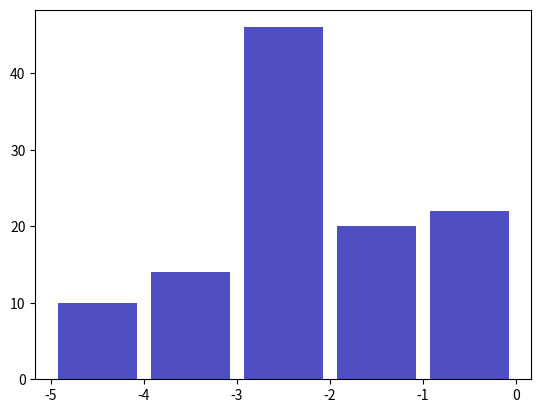

Python code for this plot:
import numpy as np
import random
import itertools
import matplotlib.pyplot as plt

class evolutionIndirectReciprocitySimulation:

    nodes = []
    validNodeIds = []

    def __init__(self, numNodes, numInteractions, numGenerations, initialScore=0,
                 benefit=1, cost=0.1, strategyLimits=[-5,6], scoreLimits=[-5,5], mutation=False):

        # todo - scores between -5:+5
        # todo strategies between -5:+6 => -5=uncond cooperaters ; +6=uncond defectors
        # todo -> find out, Are costs and benefits updated during runtime? (original paper end of legend of fig 1)

        self.numNodes = numNodes
        self.numInteractions = numInteractions
        self.numGenerations = numGenerations

        self.initialScore = initialScore

        self.payoffBenefit = benefit
        self.payoffCost = cost
        self.strategyLimits = strategyLimits
        self.scoreLimits = scoreLimits
        assert(benefit > cost)

        self.idIterator = 0

        self.initiateNodes()

    def runSimulation(self):
        logs = []
        print('=====    Initiating simulation   ======')
        for i in range(self.numGenerations):
            print('-- Generation {} --'.format(i))
            l = self.runGeneration()
            logs.append(l)

            # self.printPayoffs()
            self.reproduce()

        print('== Logging ==')
        self.logs(logs)

    def runGeneration(self):
        interactionPairs = self.pickInteractionPairs(self.nodes, self.numInteractions)
        for pair in interactionPairs:
            self.runInteraction(pair)

        # print(self.nodes)
        return {}

    def runInteraction(self, pair):
        donner = pair[0]
        recipient = pair[1]
        score = self.checkRecipientScore(recipient)

        if score >= donner['strategy']:      # Each node has its own strategy
            # Cooperate
            if[donner['score'] < self.scoreLimits[1]]:
                donner['score'] += 1
            donner['payoff'] -= self.payoffCost
            donner['payoff'] += self.payoffBenefit

            # [redacted]
            '''donner['score'] += 0.1
            recipient['score'] += 0.1'''


        else:
            # Deflect
            if[donner['score'] > self.scoreLimits[0]]:
                donner['score'] -= 1


        return

    def reproduce(self):
        print('== Raising new generation ==')
        newNodes = []

        payoffs = [node['payoff'] for node in self.nodes]
        totalPayoff = 0
        for p in payoffs:
            totalPayoff += p

        numChilds = [p*self.numNodes/totalPayoff for p in payoffs]
        # print(payoffs)
        numChilds = self.round_series_retain_integer_sum(numChilds)

        for i, node in enumerate(self.nodes):

            offspring = numChilds[i]
            # print('{} - {}'.format(numChilds[i], offspring))
            # print('Reproducing {}'.format(offspring))
            for c in range(offspring):
                newNode = node.copy()
                newNode['score'] = 0
                newNode['id'] = self.idIterator
                self.idIterator += 1
                newNodes.append(newNode)
            else:
                # print('Not reproducing :( ')
                pass
        self.nodes = newNodes

        print('Size of new generation is {}'.format(len(self.nodes)))
        # print(self.nodes)

    def round_series_retain_integer_sum(self, xs):
        N = sum(xs)
        Rs = [round(x) for x in xs]
        K = N - sum(Rs)
        # assert(K == round(K))
        fs = [x - round(x) for x in xs]
        indices = [i for order, (e, i) in enumerate(reversed(sorted((e, i) for i, e in enumerate(fs)))) if order < K]
        ys = [R + 1 if i in indices else R for i, R in enumerate(Rs)]
        return ys

    def pickInteractionPairs(self, ids, numPairs):
        # todo - We should guarantee that each pair interacts once at most.
        # todo - never with the same partner twice (doesnt matter if in different roles)

        print("> Calculating interaction pairs ")

        # Generate all possible non-repeating pairs
        '''pairs = list(itertools.combinations(ids, 2))
        # Randomly shuffle these pairs
        random.shuffle(pairs)
        return pairs'''

        pairs = []
        while len(pairs) < numPairs:
            rand1 = random.choice(ids)
            rand2 = rand1
            while rand2["id"] == rand1["id"]:
                rand2 = random.choice(ids)
            pair = [rand1, rand2]
            pairs.append(pair)
        # print(pairs)
        print("- {} pairs calculated".format(len(pairs)))
        return pairs

    def checkRecipientScore(self, node):
        # Simplest case:
        return node['score']

    def logs(self, logs):
        print('== Logging Results ==')
        print(self.nodes)
        strategies = [n['strategy'] for n in self.nodes]
        plt.hist(x=strategies, bins='auto', color='#0504aa', alpha=0.7, rwidth=0.85)
        plt.show()


    def calculateInitialScores(self):
        initialScores = [random.randrange(self.strategyLimits[0], self.strategyLimits[1]+1) for _ in range(self.numNodes)]
        return initialScores

    def initiateNodes(self):

        initialScores = self.calculateInitialScores()

        for i in range(self.numNodes):
            self.nodes.append({
                'id': self.idIterator,
                'payoff': 0,
                'score': self.initialScore,
                'strategy':  initialScores[i]
            })
            self.idIterator += 1
            self.validNodeIds.append(i)

    def newNode(self, id, strategy):
        pass

    def printPayoffs(self):
        for node in self.nodes:
            print(node['payoff'])


if __name__ == "__main__":
    # Original paper values:
    originalPaperValues = {
        'numNodes': 100,
        'numInteractions':  125,
        'numGenerations': 170,
        'initialScore': 0,
        'benefit': 1,
        'cost': 0.1,
        'strategyLimits': [-5, 6],
        'scoreLimits': [-5, 5],
        'mutation': False,
    }

    testValues = {
        'numNodes': 100,
        'numInteractions':  125,
        'numGenerations': 10,
        'initialScore': 0,
        'benefit': 1,
        'cost': 0.1,
        'mutation': False,
    }
    # sim = evolutionIndirectReciprocitySimulation(**originalPaperValues)
    sim = evolutionIndirectReciprocitySimulation(**testValues)
    sim.runSimulation()
